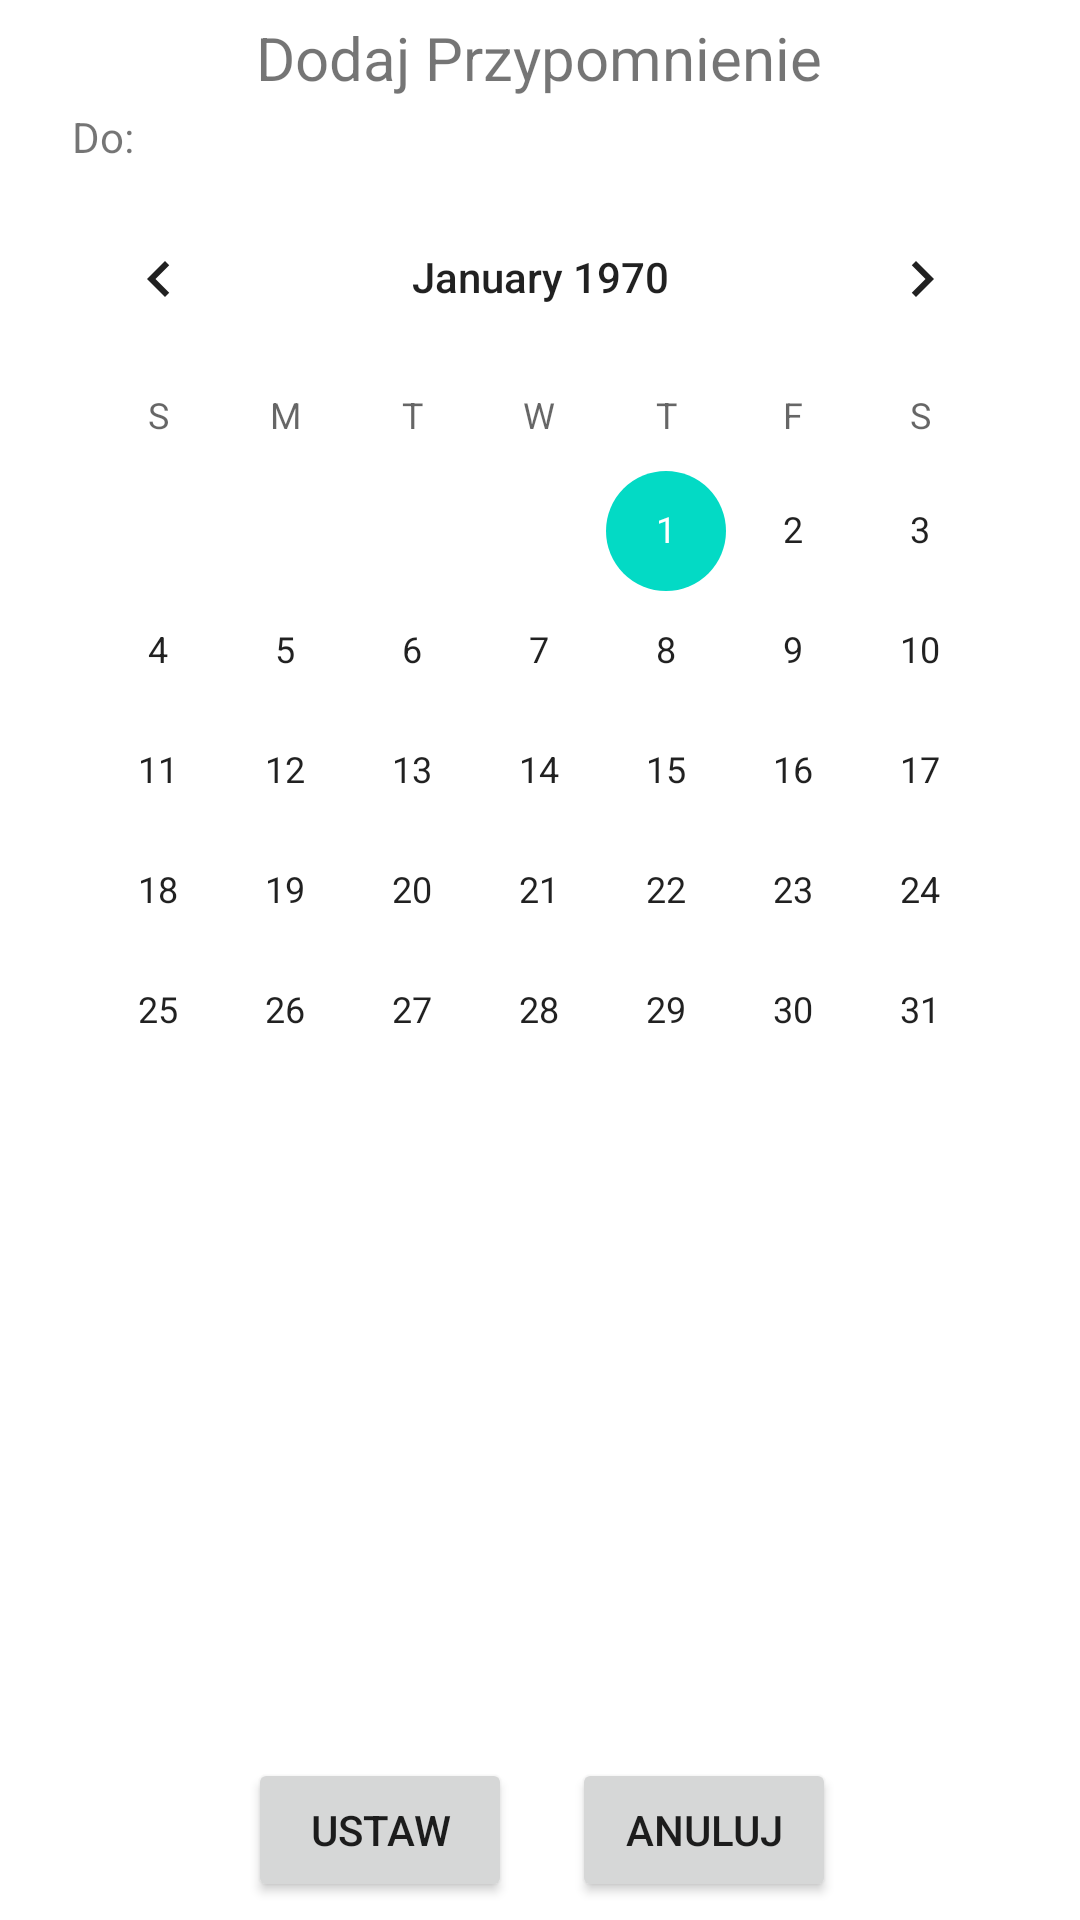

This screen was rendered from an Android layout file. Write that file and the resources it references.
<!-- AndroidManifest.xml: application theme Theme.MedRem -->
<!-- res/layout/add_badanie3.xml -->
<?xml version="1.0" encoding="utf-8"?>
<androidx.constraintlayout.widget.ConstraintLayout xmlns:android="http://schemas.android.com/apk/res/android"
    xmlns:app="http://schemas.android.com/apk/res-auto"
    xmlns:tools="http://schemas.android.com/tools"
    android:layout_width="match_parent"
    android:layout_height="match_parent"
    tools:context=".AddBadanieActivity3">

    <TextView
        android:id="@+id/textView2"
        android:layout_width="274dp"
        android:layout_height="28dp"
        android:text="@string/dodaj_przypomnienie_title"
        android:textAlignment="center"
        android:textSize="20sp"
        app:layout_constraintBottom_toBottomOf="parent"
        app:layout_constraintEnd_toEndOf="parent"
        app:layout_constraintHorizontal_bias="0.496"
        app:layout_constraintStart_toStartOf="parent"
        app:layout_constraintTop_toTopOf="parent"
        app:layout_constraintVertical_bias="0.009" />

    <TextView
        android:id="@+id/textView7"
        android:layout_width="wrap_content"
        android:layout_height="wrap_content"
        android:layout_marginStart="24dp"
        android:layout_marginBottom="4dp"
        android:text="@string/doo"
        app:layout_constraintBottom_toTopOf="@+id/calendarViewBadanieTo"
        app:layout_constraintStart_toStartOf="parent" />

    <CalendarView
        android:id="@+id/calendarViewBadanieTo"
        android:layout_width="337dp"
        android:layout_height="385dp"
        app:layout_constraintBottom_toBottomOf="parent"
        app:layout_constraintEnd_toEndOf="parent"
        app:layout_constraintStart_toStartOf="parent"
        app:layout_constraintTop_toTopOf="parent"
        app:layout_constraintVertical_bias="0.232" />

    <LinearLayout
        android:layout_width="405dp"
        android:layout_height="54dp"
        android:gravity="center_horizontal"
        app:layout_constraintBottom_toBottomOf="parent"
        app:layout_constraintEnd_toEndOf="parent"
        app:layout_constraintHorizontal_bias="0.492"
        app:layout_constraintStart_toStartOf="parent"
        app:layout_constraintTop_toTopOf="parent"
        app:layout_constraintVertical_bias="1.0">

        <Button
            android:id="@+id/ustawBadanieButton"
            android:layout_width="wrap_content"
            android:layout_height="wrap_content"
            android:layout_marginEnd="20dp"
            android:text="@string/ustaw" />

        <Button
            android:id="@+id/anuluj3BadanieButton"
            android:layout_width="wrap_content"
            android:layout_height="wrap_content"
            android:text="@string/anuluj" />
    </LinearLayout>

</androidx.constraintlayout.widget.ConstraintLayout>
<!-- resources referenced by this layout -->
<resources>
  <string name="anuluj">Anuluj</string>
  <string name="dodaj_przypomnienie_title">Dodaj Przypomnienie</string>
  <string name="doo">Do:</string>
  <string name="ustaw">Ustaw</string>
  <style name="Theme.MedRem" parent="Theme.MaterialComponents.DayNight.DarkActionBar">
          
          <item name="colorPrimary">@color/purple_500</item>
          <item name="colorPrimaryVariant">@color/purple_700</item>
          <item name="colorOnPrimary">@color/white</item>
          
          <item name="colorSecondary">@color/teal_200</item>
          <item name="colorSecondaryVariant">@color/teal_700</item>
          <item name="colorOnSecondary">@color/black</item>
          
          <item name="android:statusBarColor">?attr/colorPrimaryVariant</item>
          
      </style>
  <!-- not gathered from this repository: default colours our renderer supplied (Android Studio template values) -->
  <color name="purple_500">#FF6200EE</color>
  <color name="purple_700">#FF3700B3</color>
  <color name="teal_200">#FF03DAC5</color>
  <color name="teal_700">#FF018786</color>
  <color name="black">#FF000000</color>
  <color name="white">#FFFFFFFF</color>
</resources>
